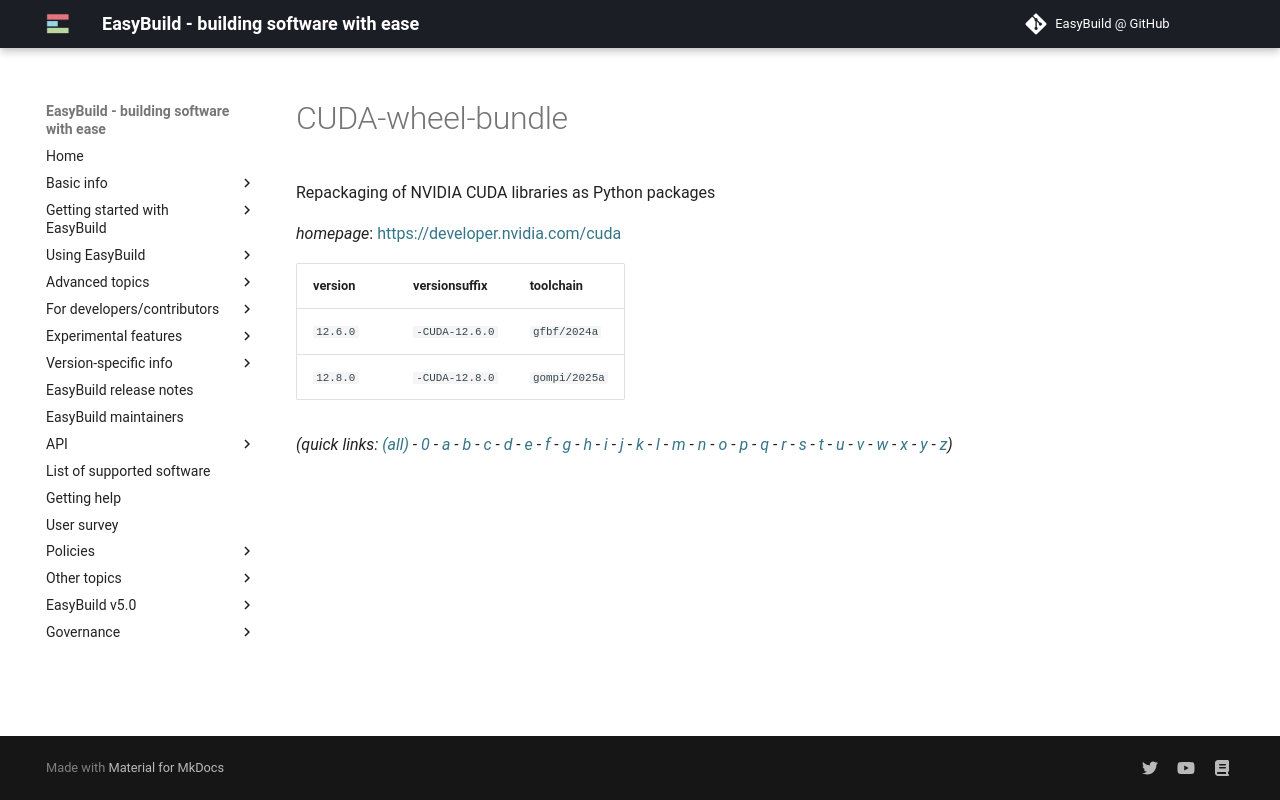

repository: easybuilders/easybuild-docs · page: version-specific/supported-software/c/CUDA-wheel-bundle/index.html · generator: mkdocs

---
search:
  boost: 0.5
---
# CUDA-wheel-bundle

Repackaging of NVIDIA CUDA libraries as Python packages

*homepage*: <https://developer.nvidia.com/cuda>

version | versionsuffix | toolchain
--------|---------------|----------
``12.6.0`` | ``-CUDA-12.6.0`` | ``gfbf/2024a``
``12.8.0`` | ``-CUDA-12.8.0`` | ``gompi/2025a``


*(quick links: [(all)](../index.md) - [0](../0/index.md) - [a](../a/index.md) - [b](../b/index.md) - [c](../c/index.md) - [d](../d/index.md) - [e](../e/index.md) - [f](../f/index.md) - [g](../g/index.md) - [h](../h/index.md) - [i](../i/index.md) - [j](../j/index.md) - [k](../k/index.md) - [l](../l/index.md) - [m](../m/index.md) - [n](../n/index.md) - [o](../o/index.md) - [p](../p/index.md) - [q](../q/index.md) - [r](../r/index.md) - [s](../s/index.md) - [t](../t/index.md) - [u](../u/index.md) - [v](../v/index.md) - [w](../w/index.md) - [x](../x/index.md) - [y](../y/index.md) - [z](../z/index.md))*
